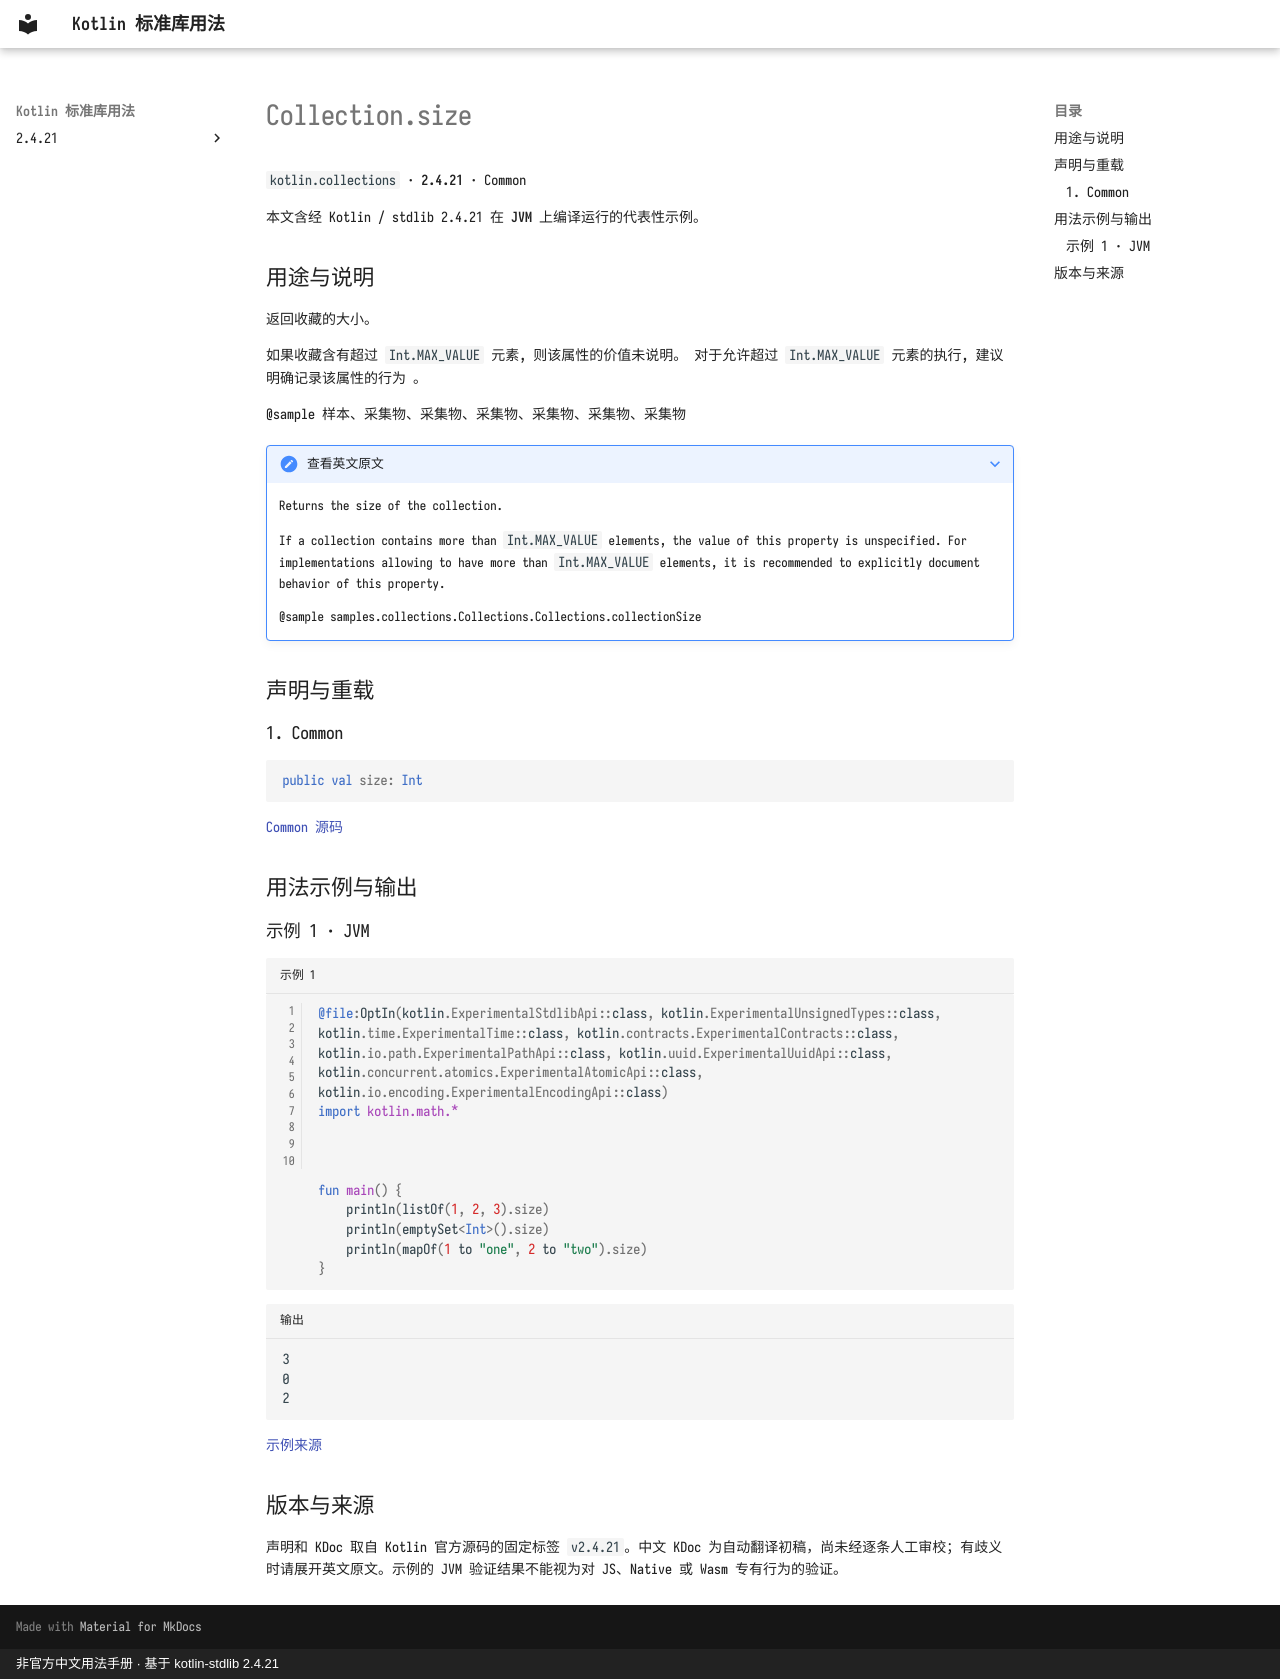

repository: oooooooko/kotlin-stdlib-docs · page: zh/api/kotlin.collections/collection-size--c4417c1c/index.html · generator: mkdocs · copyright: 非官方中文用法手册 · 基于 kotlin-stdlib 2.4.21

# Collection.size

`kotlin.collections` · **2.4.21** · Common

本文含经 Kotlin / stdlib 2.4.21 在 **JVM** 上编译运行的代表性示例。

## 用途与说明

返回收藏的大小。

如果收藏含有超过 `Int.MAX_VALUE` 元素, 则该属性的价值未说明。 对于允许超过 `Int.MAX_VALUE` 元素的执行, 建议明确记录该属性的行为 。

@sample 样本、采集物、采集物、采集物、采集物、采集物、采集物

??? note "查看英文原文"

    Returns the size of the collection.
    
    If a collection contains more than `Int.MAX_VALUE` elements, the value of this property is unspecified.
    For implementations allowing to have more than `Int.MAX_VALUE` elements,
    it is recommended to explicitly document behavior of this property.
    
    @sample samples.collections.Collections.Collections.collectionSize

## 声明与重载

### 1. Common

```kotlin
public val size: Int
```

[Common 源码](https://github.com/JetBrains/kotlin/blob/v2.4.21/libraries/stdlib/src/kotlin/Collections.kt#L60)

## 用法示例与输出

### 示例 1 · JVM

```kotlin title="示例 1" linenums="1"
@file:OptIn(kotlin.ExperimentalStdlibApi::class, kotlin.ExperimentalUnsignedTypes::class, kotlin.time.ExperimentalTime::class, kotlin.contracts.ExperimentalContracts::class, kotlin.io.path.ExperimentalPathApi::class, kotlin.uuid.ExperimentalUuidApi::class, kotlin.concurrent.atomics.ExperimentalAtomicApi::class, kotlin.io.encoding.ExperimentalEncodingApi::class)
import kotlin.math.*



fun main() {
    println(listOf(1, 2, 3).size)
    println(emptySet<Int>().size)
    println(mapOf(1 to "one", 2 to "two").size)
}
```

```text title="输出"
3
0
2
```

[示例来源](https://github.com/JetBrains/kotlin/blob/v2.4.21/libraries/stdlib/samples/test/samples/collections/collections.kt#L88)

## 版本与来源

声明和 KDoc 取自 Kotlin 官方源码的固定标签 `v2.4.21`。中文 KDoc 为自动翻译初稿，尚未经逐条人工审校；有歧义时请展开英文原文。示例的 JVM 验证结果不能视为对 JS、Native 或 Wasm 专有行为的验证。
